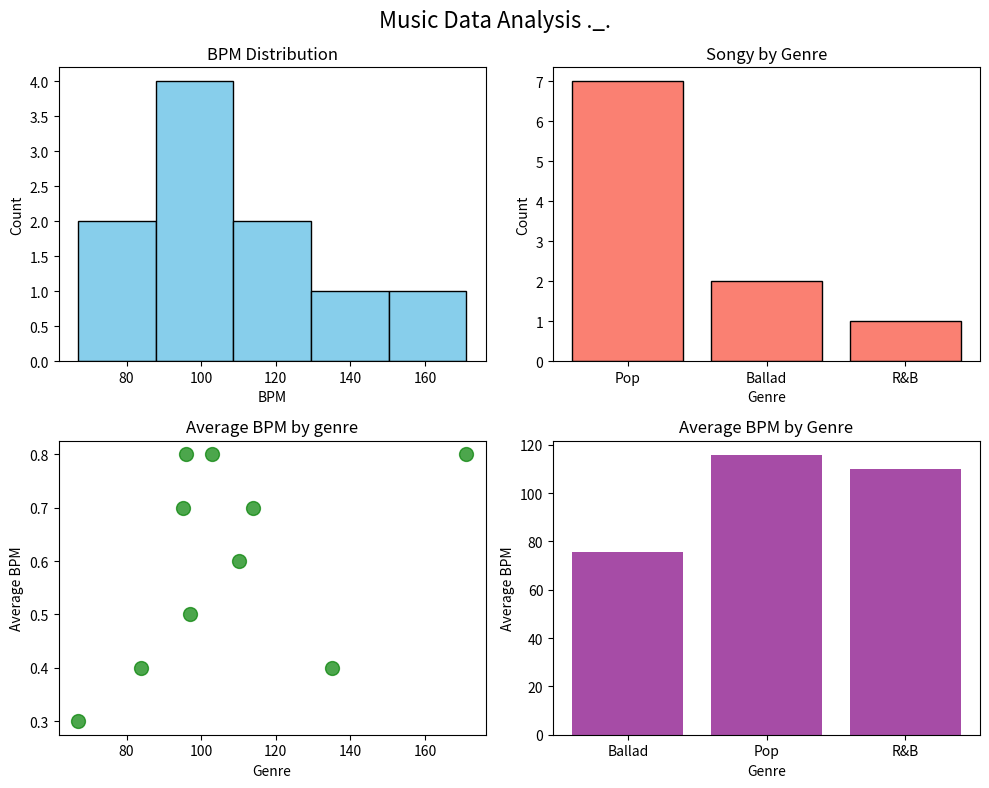

This figure's Python source:
# Day 16 - Visualization
# 데이터를 그래프로 표현하기
import pandas as pd
import matplotlib.pyplot as plt

data = {
    "title": ["Blinding Lights", "Someone Like You", "Dynamite",
              "Stay With Me", "Levitating", "Golden Hour",
              "Peaches", "Watermelon Sugar", "Bad Guy", "Shape of You"],
    "bpm": [171, 67, 114, 84, 103, 97, 110, 95, 135, 96],
    "genre": ["Pop", "Ballad", "Pop", "Ballad", "Pop",
              "Pop", "R&B", "Pop", "Pop", "Pop"],
    "energy": [0.8, 0.3, 0.7, 0.4, 0.8, 0.5, 0.6, 0.7, 0.4, 0.8],
}
df = pd.DataFrame(data)

fig, axes = plt.subplots(2, 2, figsize=(10, 8)) #2행 2열까지 그래프 공간 생성 axes[0,0] ~ [1,1]
fig.suptitle("Music Data Analysis ._.", fontsize = 16)  #전체 제목
    #fig => figure. canvas
    #axes = 그 안에 있는 각각의 그래프 공간
    #figsize = (12, 8) -> 숫자 클수록 그래프 커짐 (가로, 세로)


#1. BPM 분포
axes[0, 0].hist(df["bpm"], bins=5, color="skyblue", edgecolor="black")
    #histogram : 데이터 분포를 막대그래프로 보여줌. df["bpm"]값들이 어떤 구간에 얼마나 있는지 보여줌
    #bins = 구간 개수 . 5개의 구간으로 나눠서 빈도 계산 -> 최소, 최대값 사이를 균일하게 나눔
axes[0, 0].set_title("BPM Distribution")    #이 칸의 그래프 제목
axes[0, 0].set_xlabel("BPM")
axes[0, 0].set_ylabel("Count")

#2. 장르별 곡 수
genre_counts = df["genre"].value_counts()   #df["genre"]: 장르를 선택해서, .value_counts() : 각 장르가 데이터 프레임안에서 몇번 나오는지 계산
axes[0, 1].bar(genre_counts.index, genre_counts.values, color="salmon", edgecolor="black")
    #.bar(x축될 값, y축될 값, color = , edgecolor =)
    #.bar( . . ) -> 가로 막대 그래프 만들어짐
axes[0, 1].set_title("Songy by Genre")
axes[0, 1].set_xlabel("Genre")
axes[0, 1].set_ylabel("Count")
print(genre_counts) #결과는 Series 형태. index = 장르이름 / values = 해당 장르 곡수를 나타냄

    #연속형 데이터 → hist
    #범주형 데이터 → bar

#3. BPM vs Energy 산점도
axes[1, 0].scatter(df["bpm"], df["energy"], color="green", alpha=0.7, s=100)
    #.scatter (x, y, .. ) : 산점도(scatter plot) 그리는 함수
    #alpha = 점 투명도 (0 : 완전 투명, 1 : 불투명)
    #s = 100 점 크기
axes[1, 0].set_title("Average BPM by genre")
axes[1, 0].set_xlabel("Genre")
axes[1, 0].set_ylabel("Average BPM")

    #hist : 한 변수 분포
    #scatter : 두 변수 관계/분포 

#4. 장르별 평균 BPM
genre_bpm = df.groupby("genre")["bpm"].mean()
print(genre_bpm.round(2))
axes[1, 1].bar(genre_bpm.index, genre_bpm.values, color="purple", alpha=0.7)
axes[1, 1].set_title("Average BPM by Genre")
axes[1, 1].set_xlabel("Genre")
axes[1, 1].set_ylabel("Average BPM")

plt.tight_layout()  #자동으로 그래프 요소가 겹치지 않게 여백 위치 조정해줌
plt.savefig("music_analysis.png")   #위 fig 를 저장하는것
plt.show()
print("Chart image saved!")
